Run: headless pygame with SDL's dummy video driver; simulated clock (each Clock.tick advances the game by its frame time, no real sleeping); random seed 0; keys injected as events and as key.get_pressed() state; mouse plan: one left click at the window centre at the start of phase 2, then a move to the lower-right quarter at the start of phase 3.
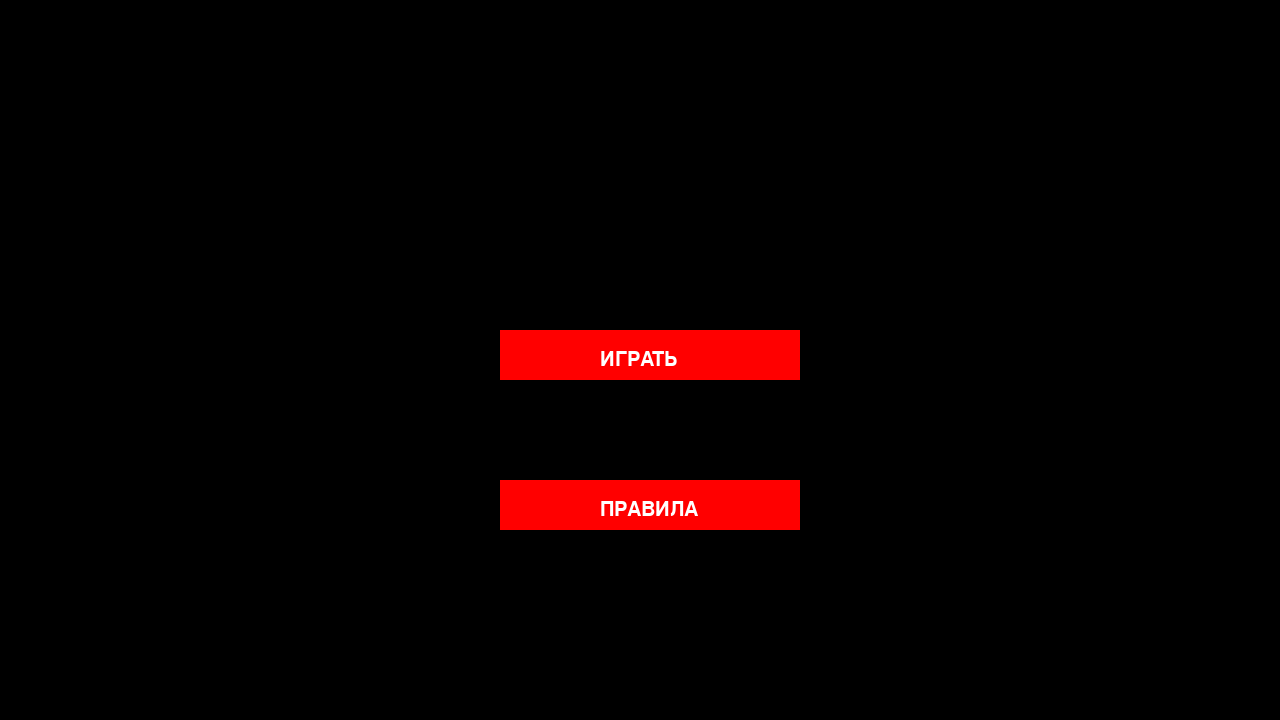
Frame 1 of 4 · flips 1–60 · no input
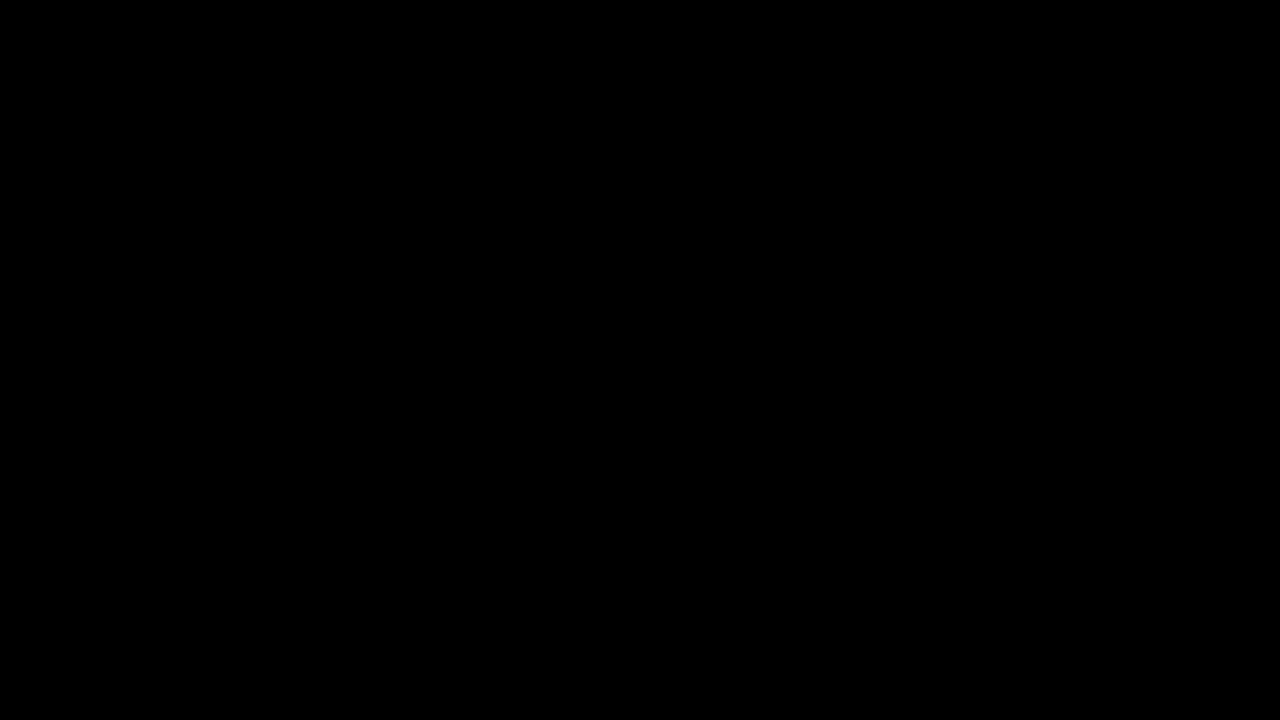
Frame 2 of 4 · flips 61–180 · clicked the window centre · tapped SPACE, RETURN · held RIGHT (→), D
Frame 3 of 4 · flips 181–300 · moved the mouse to the lower-right quarter · held DOWN (↓), S · screen unchanged from frame 2, image omitted
Frame 4 of 4 · flips 301–420 · held LEFT (←), A, UP (↑), W · screen unchanged from frame 3, image omitted

The pygame program that drew these frames:

import pygame
import sys

from pygame.locals import *

SIZE = WIDTH, HEIGHT = 1280, 720
FPS = 30


def draw_text(text, font, color, surface, x, y):
    textobj = font.render(text, 1, color)
    textrect = textobj.get_rect()
    textrect.topleft = (x, y)
    surface.blit(textobj, textrect)


def start_menu():
    click = False

    while True:

        screen.fill((0, 0, 0))
        draw_text('START MENU', font, (0, 0, 0), screen, 250, 40)

        mx, my = pygame.mouse.get_pos()

        button_1 = pygame.Rect(500, 330, 300, 50)
        button_2 = pygame.Rect(500, 480, 300, 50)

        if button_1.collidepoint((mx, my)):
            if click:
                game()
        if button_2.collidepoint((mx, my)):
            if click:
                rules()
        pygame.draw.rect(screen, (255, 0, 0), button_1)
        pygame.draw.rect(screen, (255, 0, 0), button_2)

        draw_text('ИГРАТЬ', font, (255, 255, 255), screen, 600, 350)
        draw_text('ПРАВИЛА', font, (255, 255, 255), screen, 600, 500)

        click = False
        for event in pygame.event.get():
            if event.type == QUIT:
                pygame.quit()
                sys.exit()
            if event.type == KEYDOWN:
                if event.key == K_ESCAPE:
                    pygame.quit()
                    sys.exit()
            if event.type == MOUSEBUTTONDOWN:
                if event.button == 1:
                    click = True

        pygame.display.update()
        mainClock.tick(60)


def game():
    running = True
    while running:
        screen.fill((0, 0, 0))

        for event in pygame.event.get():
            if event.type == QUIT:
                pygame.quit()
                sys.exit()
            if event.type == KEYDOWN:
                if event.key == K_ESCAPE:
                    running = False

        pygame.display.update()
        mainClock.tick(60)


def rules():
    running = True
    while running:
        screen.fill((0, 0, 0))

        for event in pygame.event.get():
            if event.type == QUIT:
                pygame.quit()
                sys.exit()
            if event.type == KEYDOWN:
                if event.key == K_ESCAPE:
                    running = False

        pygame.display.update()
        mainClock.tick(60)


if __name__ == "__main__":

    mainClock = pygame.time.Clock()
    pygame.init()

    screen = pygame.display.set_mode(SIZE)
    font = pygame.font.SysFont(None, 30)

    clock = pygame.time.Clock()

    running = True
    while running:
        for event in pygame.event.get():
            if event.type == pygame.QUIT:
                running = False

        start_menu()

        screen.fill((0, 0, 0))
        clock.tick(FPS)
        pygame.display.flip()
    pygame.quit()

click = False
